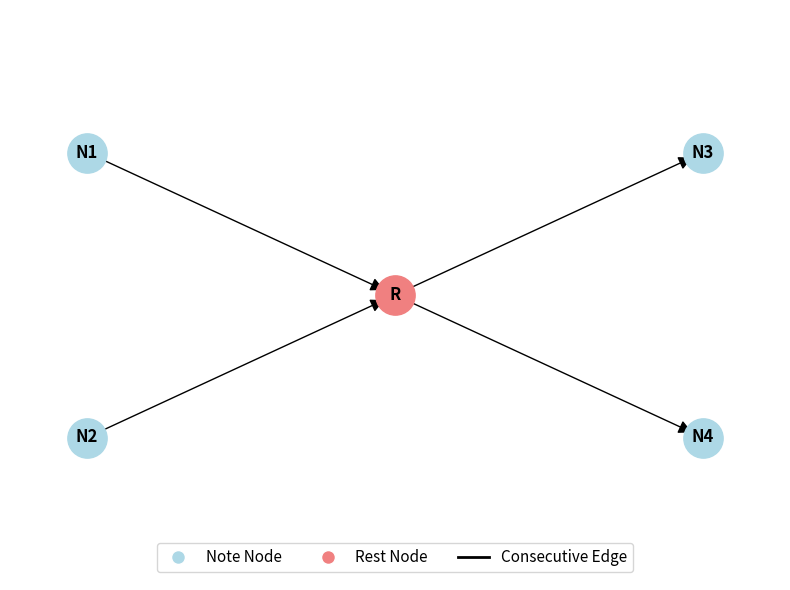
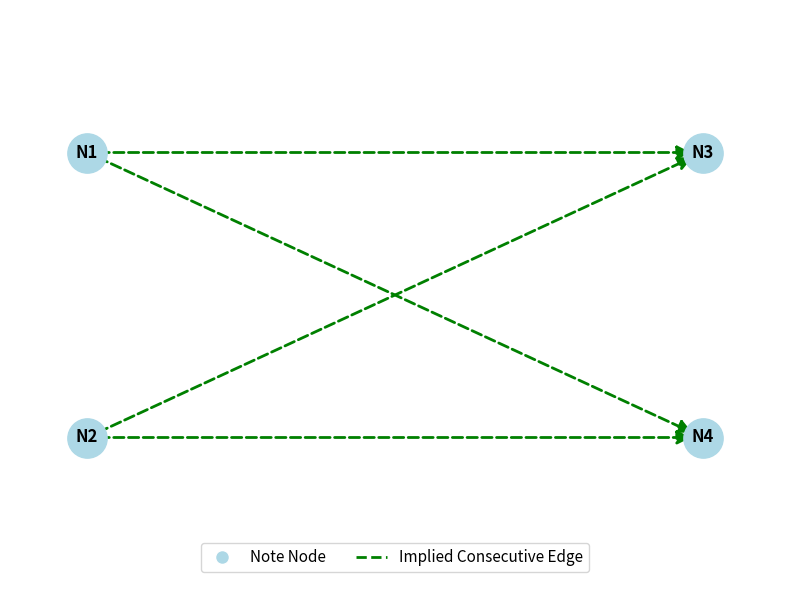

Python code for these plots, in order:
import matplotlib.pyplot as plt
import networkx as nx
from matplotlib.lines import Line2D

# Create figure
fig, ax = plt.subplots(1, 1, figsize=(8, 6))

# Create graph
G = nx.DiGraph()

# Add nodes
notes_before = ['N1', 'N2']
rest = ['R']
notes_after = ['N3', 'N4']

G.add_nodes_from(notes_before, node_type='note_before')
G.add_nodes_from(rest, node_type='rest')
G.add_nodes_from(notes_after, node_type='note_after')

# Add consecutive edges
G.add_edge('N1', 'R', edge_type='consecutive')
G.add_edge('N2', 'R', edge_type='consecutive')
G.add_edge('R', 'N3', edge_type='consecutive')
G.add_edge('R', 'N4', edge_type='consecutive')

# Position nodes
pos = {
    'N1': (0, 1),
    'N2': (0, -1),
    'R': (2, 0),
    'N3': (4, 1),
    'N4': (4, -1)
}

# Draw the graph
nx.draw_networkx_nodes(G, pos, nodelist=notes_before + notes_after,
                       node_color='lightblue', node_size=800, ax=ax)
nx.draw_networkx_nodes(G, pos, nodelist=rest,
                       node_color='lightcoral', node_size=800, ax=ax)
nx.draw_networkx_edges(G, pos, edge_color='black',
                       arrows=True, arrowsize=20, ax=ax)
nx.draw_networkx_labels(G, pos, font_size=12, font_weight='bold', ax=ax)

ax.set_title('', fontsize=14, fontweight='bold')
ax.axis('off')
ax.set_xlim(-0.5, 4.5)
ax.set_ylim(-2, 2)

# Add legend
legend_elements = [
    Line2D([0], [0], marker='o', color='w', markerfacecolor='lightblue',
           markersize=10, label='Note Node'),
    Line2D([0], [0], marker='o', color='w', markerfacecolor='lightcoral',
           markersize=10, label='Rest Node'),
    Line2D([0], [0], color='black', linewidth=2, label='Consecutive Edge')
]
ax.legend(handles=legend_elements, loc='lower center', ncol=3, fontsize=11)

plt.tight_layout()
plt.savefig('before_rest_removal.png', dpi=300, bbox_inches='tight')
plt.show()

# Create figure
fig, ax = plt.subplots(1, 1, figsize=(8, 6))

# Create graph
G = nx.DiGraph()

# Add only note nodes
notes_before = ['N1', 'N2']
notes_after = ['N3', 'N4']

G.add_nodes_from(notes_before, node_type='note_before')
G.add_nodes_from(notes_after, node_type='note_after')

# Add implied consecutive edges (all before to all after)
for n_before in notes_before:
    for n_after in notes_after:
        G.add_edge(n_before, n_after, edge_type='implied_consecutive')

# Position nodes (remove rest position)
pos = {
    'N1': (0, 1),
    'N2': (0, -1),
    'N3': (4, 1),
    'N4': (4, -1)
}

# Draw the graph
nx.draw_networkx_nodes(G, pos, nodelist=notes_before + notes_after,
                       node_color='lightblue', node_size=800, ax=ax)
nx.draw_networkx_edges(G, pos, edge_color='green', style='dashed',
                       arrows=True, arrowsize=20, ax=ax, width=2)
nx.draw_networkx_labels(G, pos, font_size=12, font_weight='bold', ax=ax)

ax.set_title('', fontsize=14, fontweight='bold')
ax.axis('off')
ax.set_xlim(-0.5, 4.5)
ax.set_ylim(-2, 2)

# Add legend
legend_elements = [
    Line2D([0], [0], marker='o', color='w', markerfacecolor='lightblue',
           markersize=10, label='Note Node'),
    Line2D([0], [0], color='green', linewidth=2, linestyle='--',
           label='Implied Consecutive Edge')
]
ax.legend(handles=legend_elements, loc='lower center', ncol=2, fontsize=11)

plt.tight_layout()
plt.savefig('after_rest_removal.png', dpi=300, bbox_inches='tight')
plt.show()
